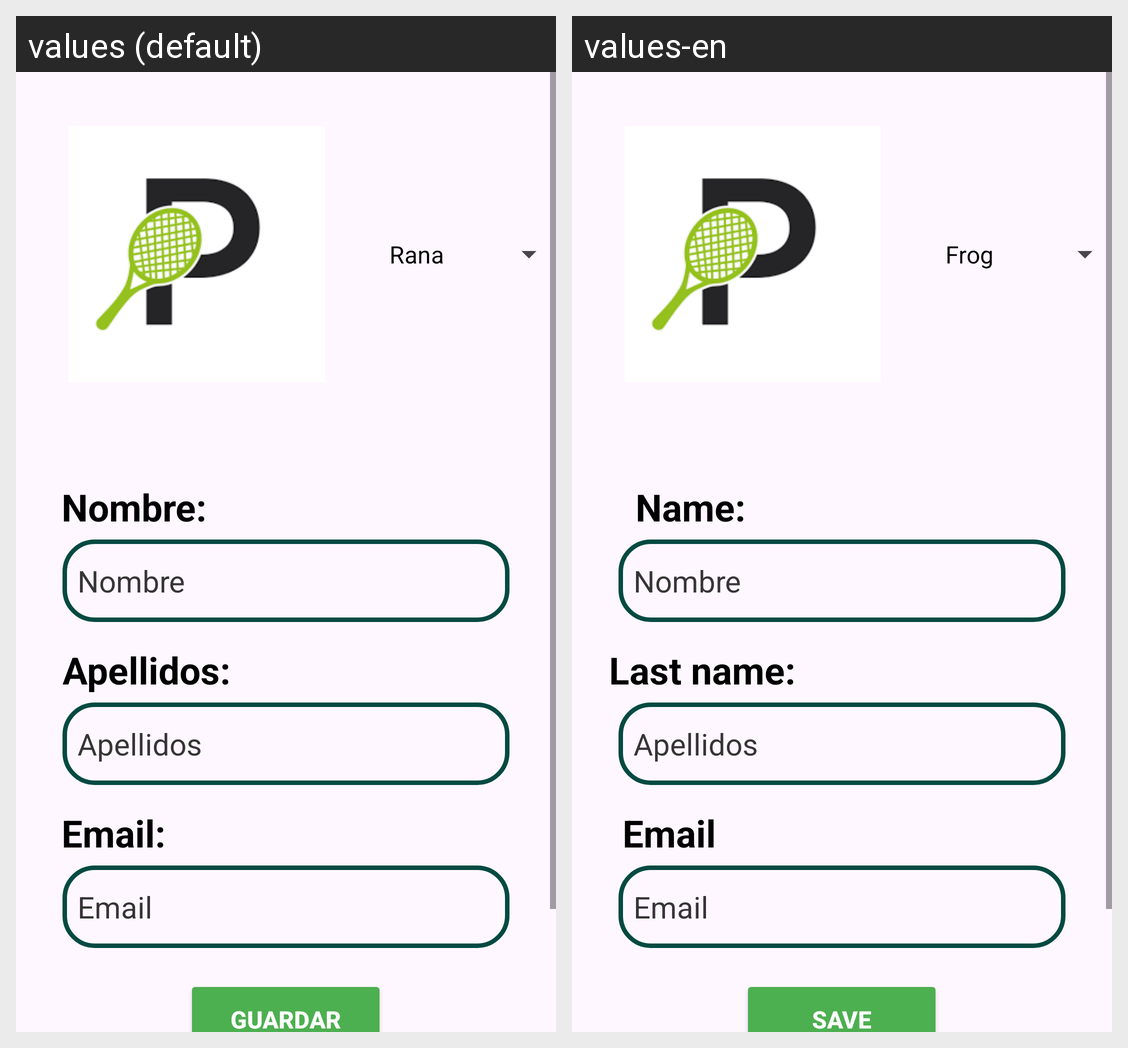

Strings drawn on this Android screen and how each of the app's shown locales translates them:
Android screen res/layout/activity_edit_user.xml rendered under 2 locales, left to right: values (default), values-en. Device: Nexus 5 (rendered at 1080×1920; each locale shown at half size, 540×960, under a caption strip naming it); theme Theme.Padinfo.
Strings drawn on this screen, with the default value and each locale's value (text and hints the layout hard-codes, and strings that could not be matched under every locale, appear in the picture but are not listed):

nombre
  values: Nombre:
  values-en: Name:

apellidos
  values: Apellidos:
  values-en: Last name:

email
  values: Email:
  values-en: Email

guardar
  values: GUARDAR
  values-en: SAVE
